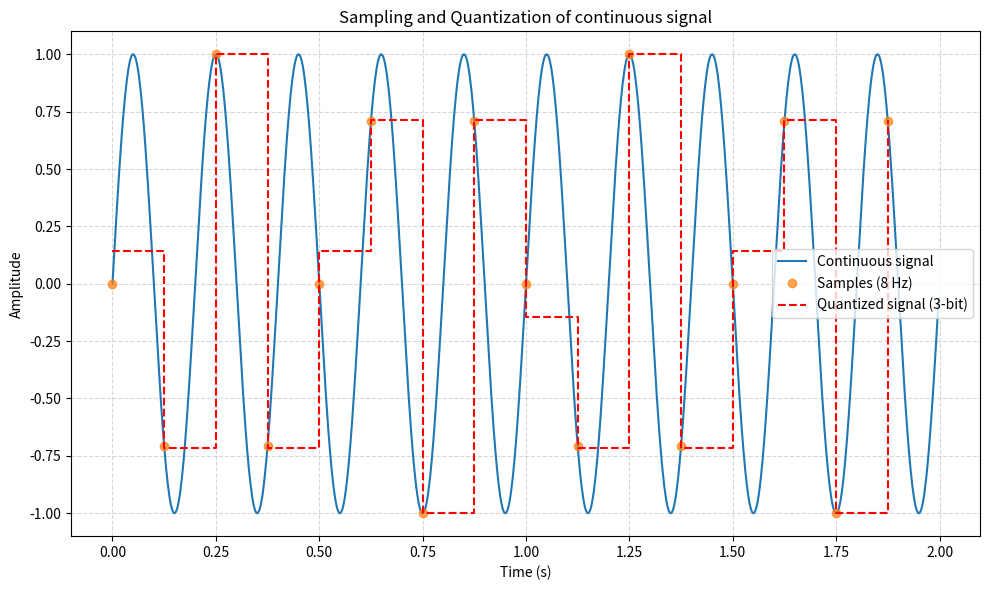

Recreate this plot in Python.
import matplotlib.pyplot as plt
import numpy as np

signal_freq = 5.0 # in Hz
duration = 2 # in seconds
sampling_freq = 8 # in Hz
num_bits = 3 # 3-bit quantization (8 levels: 0 - 7)
min_signal = -1 # min signal value
max_signal = 1 # max signal value

# Derived
n_levels = 2 ** num_bits


def original_signal(t):
    return np.sin(2 * np.pi * signal_freq * t)

def main():
    # Original signal over a 2-second time window
    t_points = np.linspace(0, duration, 1000, endpoint=False)  # 1000 pts in [0, duration)
    cont_signal = original_signal(t_points)

    # Sample the original signal.
    n = int(sampling_freq * duration)
    t_sampled = np.linspace(0, duration, n, endpoint=False)
    sampled_signal = original_signal(t_sampled)

    # Quantize the sampled signal
    scaled = (sampled_signal - min_signal) / (max_signal - min_signal) * (n_levels - 1)
    q_s = np.round(scaled)
    q_s = np.clip(q_s, 0, n_levels - 1)
    q_v = min_signal + q_s * (max_signal - min_signal) / (n_levels - 1)

    plt.figure(figsize=(10, 6))
    # Continuous signal
    plt.plot(t_points, cont_signal, label="Continuous signal")
    # Sampled points
    plt.plot(t_sampled, sampled_signal, "o", label=f"Samples ({sampling_freq} Hz)", alpha=0.7)
    # Quantized signal as staircase plot
    plt.step(t_sampled, q_v, where="post",
             label=f"Quantized signal ({num_bits}-bit)", color="r", linestyle="--")

    plt.title("Sampling and Quantization of continuous signal")
    plt.xlabel("Time (s)")
    plt.ylabel("Amplitude")
    plt.grid(True, linestyle="--", alpha=0.5)
    plt.legend()
    plt.tight_layout()
    plt.show()

if __name__ == "__main__":
    main()

# A reasonable sampling frequency should be at least twice
#  the signal frequency (Nyquist–Shannon theorem).
# Since the signal is 5 Hz, you should use at least 10 Hz
